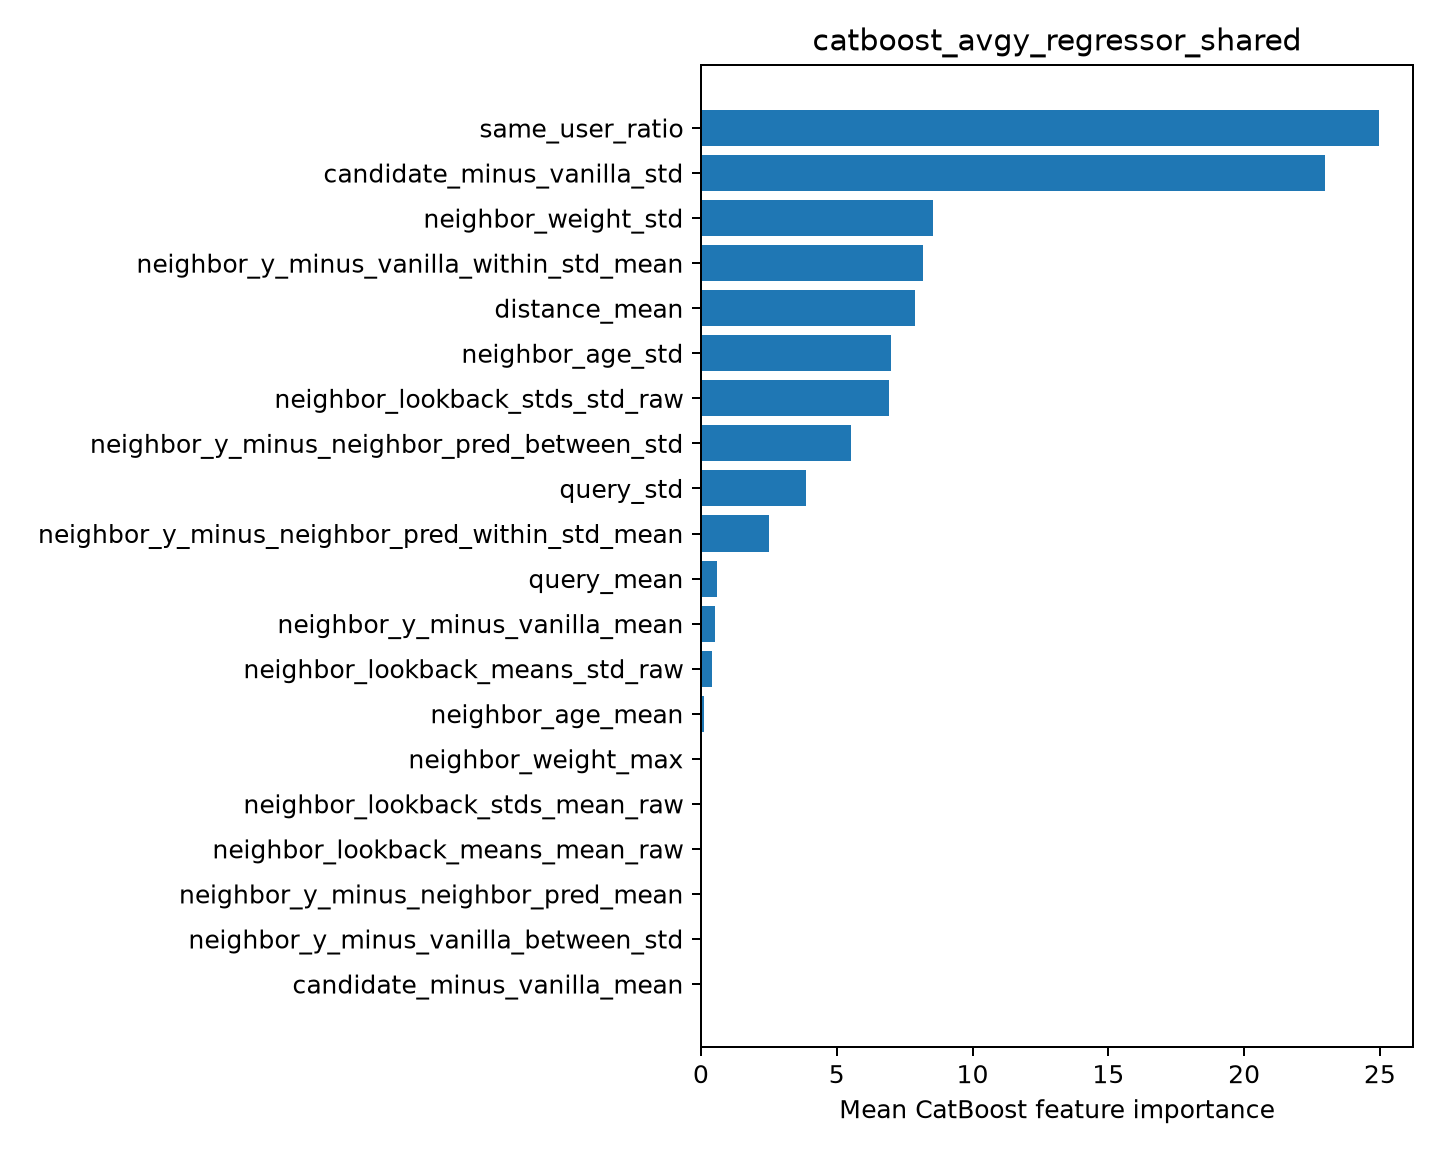

Values plotted in this chart, from the file beside it:
feature, importance
same_user_ratio, 24.97
candidate_minus_vanilla_std, 22.99
neighbor_weight_std, 8.53
neighbor_y_minus_vanilla_within_std_mean, 8.162
distance_mean, 7.888
neighbor_age_std, 7.013
neighbor_lookback_stds_std_raw, 6.935
neighbor_y_minus_neighbor_pred_between_s…, 5.541
query_std, 3.863
neighbor_y_minus_neighbor_pred_within_st…, 2.491
query_mean, 0.5885
neighbor_y_minus_vanilla_mean, 0.5147
neighbor_lookback_means_std_raw, 0.3929
neighbor_age_mean, 0.1208
neighbor_weight_max, 0.0
neighbor_lookback_stds_mean_raw, 0.0
neighbor_lookback_means_mean_raw, 0.0
neighbor_y_minus_neighbor_pred_mean, 0.0
neighbor_y_minus_vanilla_between_std, 0.0
candidate_minus_vanilla_mean, 0.0
